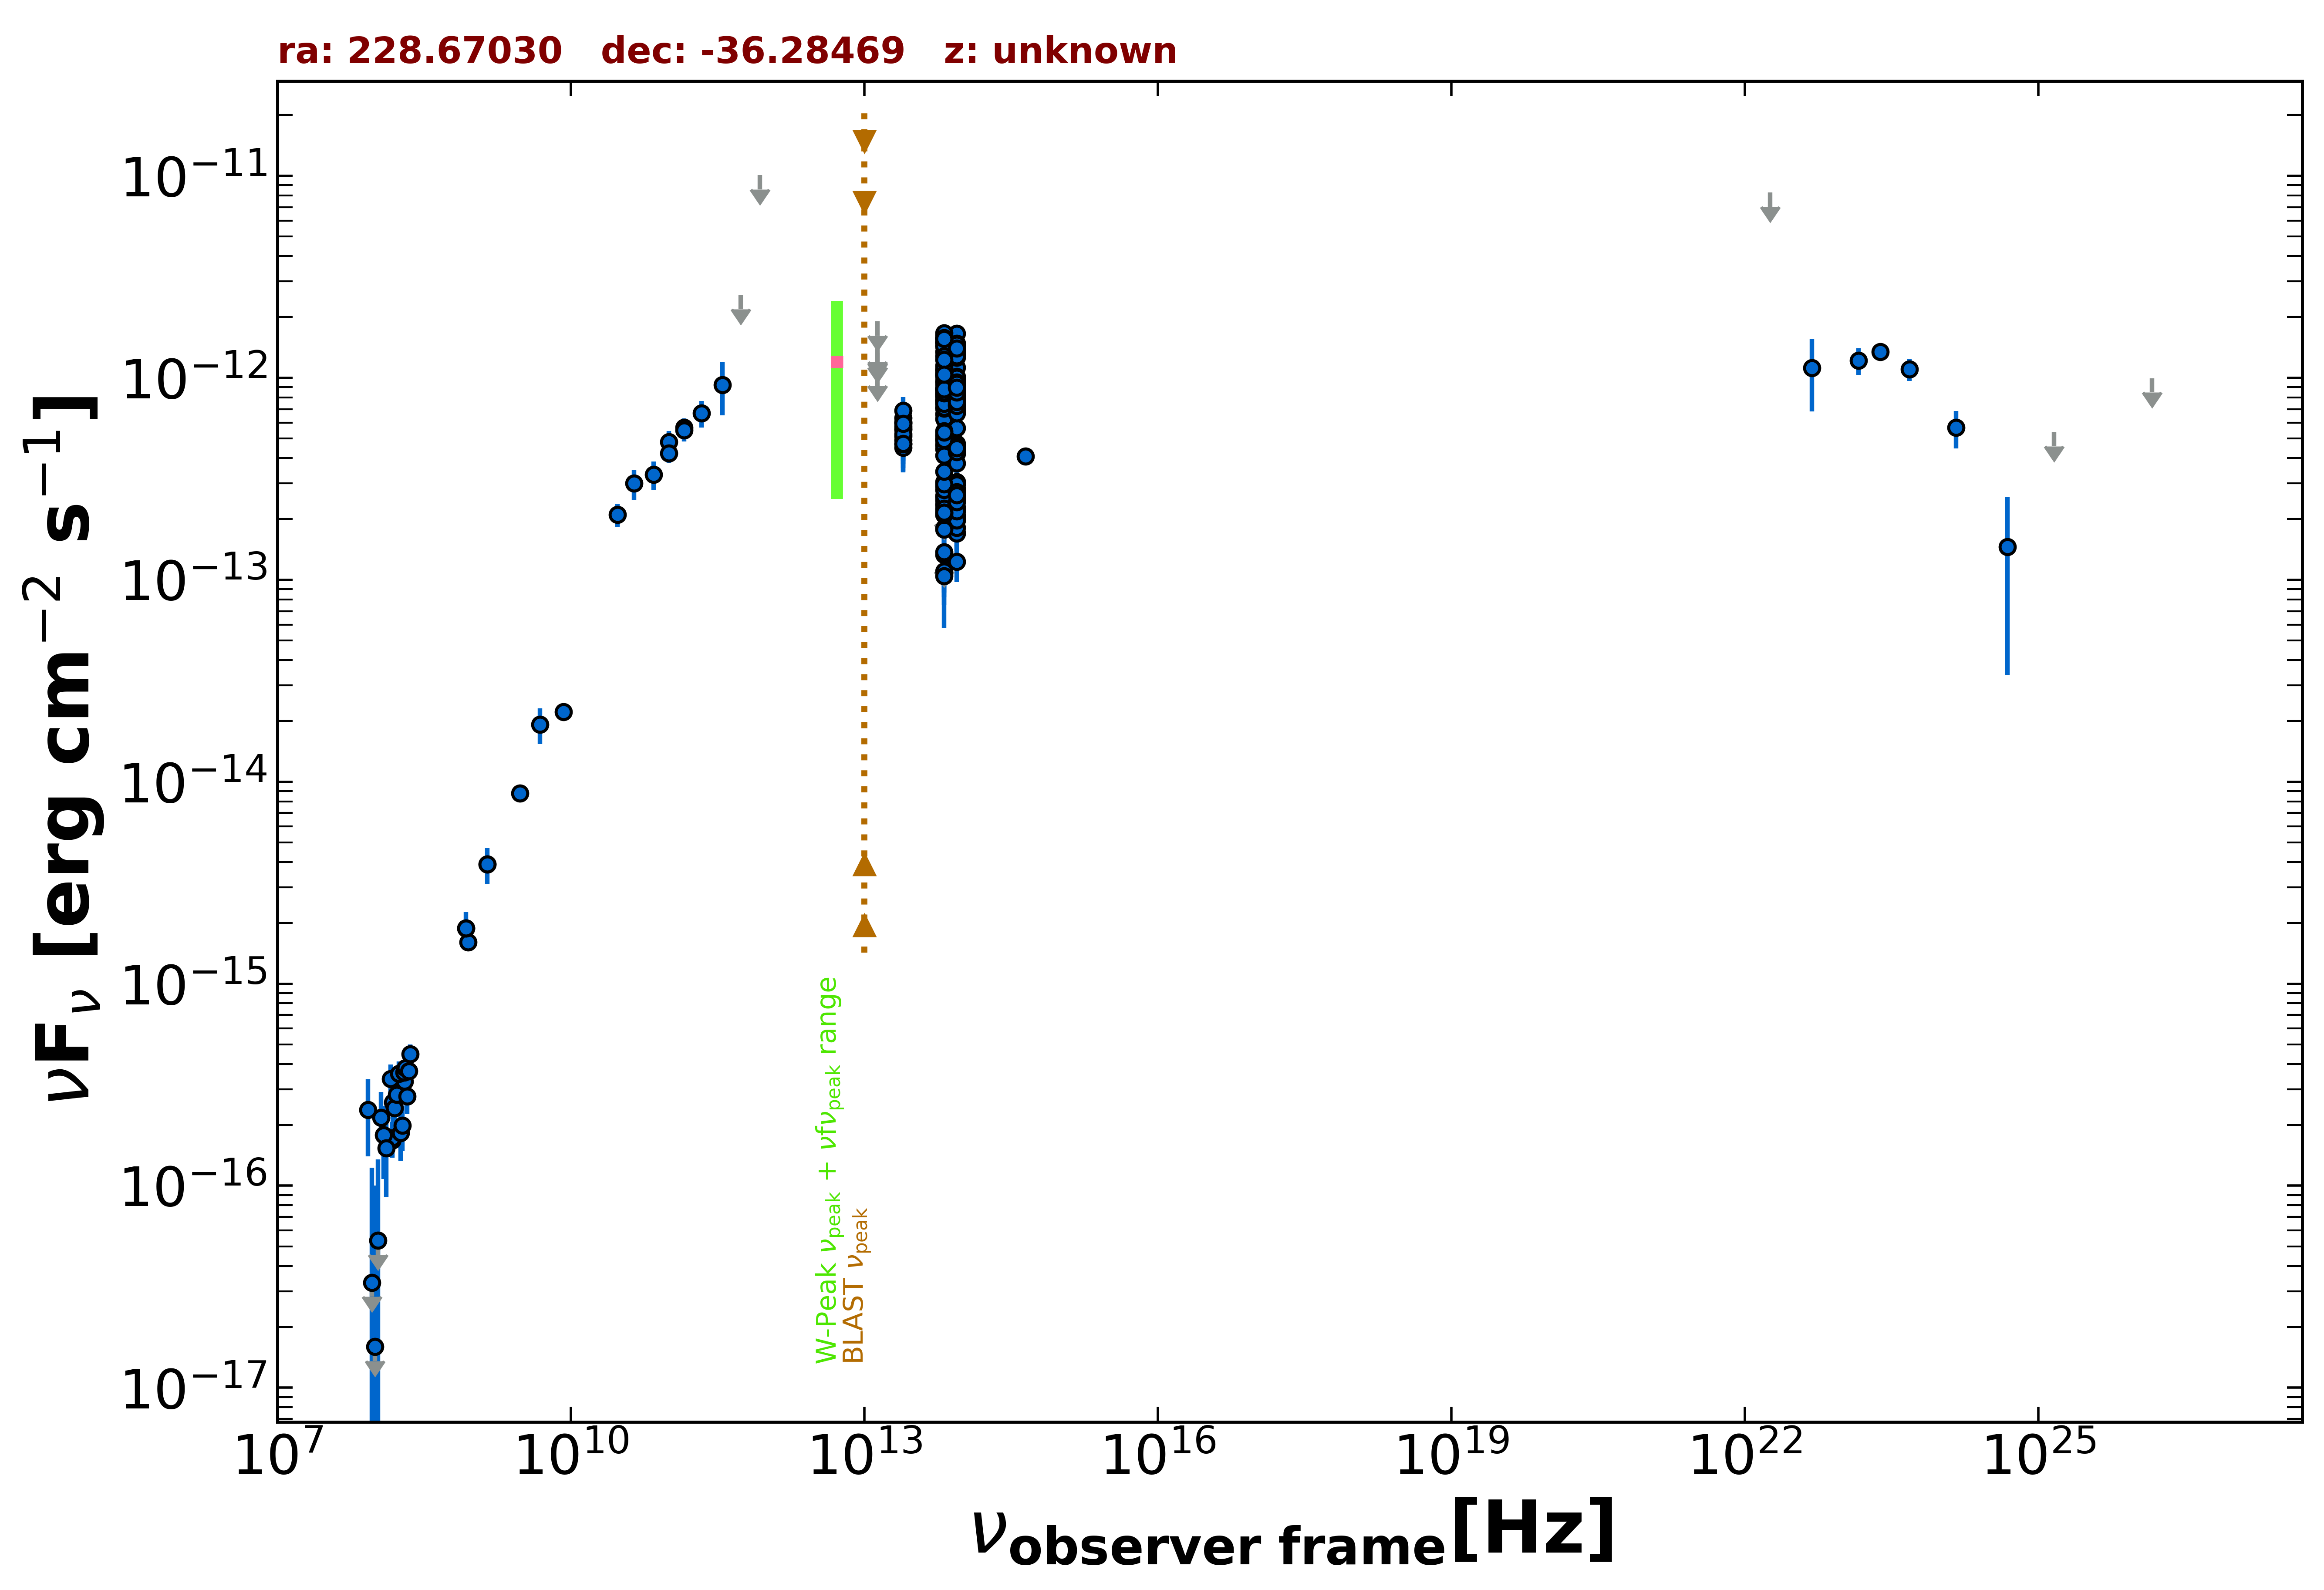

Source data for this figure (header and first rows):
freq., flux, err_flux, MJD_start, MJD_end, flag, catalog, reference
1.400e+09, 3.905e-15, 1.175e-16, 55000, 55000, , NVSS, Condon et al. 1998  AJ  115  1693
8.870e+08, 1.610e-15, 1.170e-16, 55000, 55000, , RACS, Hale et al. 2021  PASA  38  e058
8.430e+08, 1.879e-15, 5.700e-17, 55000, 55000, , SUMSS, Manch et al. 2003  MNRAS  342  1117
3.000e+09, 8.762e-15, 5.800e-17, 55000, 55000, , VLASSQL, Gordon et al. 2021  ApJS  255  30
1.500e+08, 1.679e-16, 1.865e-17, 55000, 55000, , TGSS150, Intema et al. 2017  A&A  598  A781
8.400e+09, 2.215e-14, 0.000e+00, 55000, 55000, , CRATES, Healey et al. 2007  ApJS  171  61
1.000e+11, 4.815e-13, 6.285e-14, 55000, 55000, , PCCS2100, GHz The Planck Collaboration 2018  A&A  …
1.430e+11, 5.671e-13, 6.115e-14, 55000, 55000, , PCCS2143, GHz The Planck Collaboration 2018  A&A  …
3.000e+10, 2.104e-13, 2.765e-14, 55000, 55000, , PCNT, The Planck Collaboration 2018  A&A  619 …
4.400e+10, 2.998e-13, 5.140e-14, 55000, 55000, , PCNT, The Planck Collaboration 2018  A&A  619 …
7.000e+10, 3.316e-13, 5.410e-14, 55000, 55000, , PCNT, The Planck Collaboration 2018  A&A  619 …
1.000e+11, 4.240e-13, 4.595e-14, 55000, 55000, , PCNT, The Planck Collaboration 2018  A&A  619 …
1.430e+11, 5.501e-13, 6.680e-14, 55000, 55000, , PCNT, The Planck Collaboration 2018  A&A  619 …
2.170e+11, 6.669e-13, 9.920e-14, 55000, 55000, , PCNT, The Planck Collaboration 2018  A&A  619 …
3.530e+11, 9.215e-13, 2.695e-13, 55000, 55000, , PCNT, The Planck Collaboration 2018  A&A  619 …
5.450e+11, 2.577e-12, 0.000e+00, 55000, 55000, UL, PCNT, The Planck Collaboration 2018  A&A  619 …
8.570e+11, 1.008e-11, 0.000e+00, 55000, 55000, UL, PCNT, The Planck Collaboration 2018  A&A  619 …
8.817e+13, 5.630e-13, 3.050e-15, 55000, 55000, , UNWISE, Schlafly et al. 2019  ApJS  240  30
6.517e+13, 6.629e-13, 4.600e-15, 55000, 55000, , UNWISE, Schlafly et al. 2019  ApJS  240  30
8.817e+13, 6.805e-13, 1.755e-14, 55000, 55000, , WISE, Wright et al. 2010  AJ  140  1868
6.517e+13, 7.788e-13, 2.155e-14, 55000, 55000, , WISE, Wright et al. 2010  AJ  140  1868
2.498e+13, 5.540e-13, 3.830e-14, 55000, 55000, , WISE, Wright et al. 2010  AJ  140  1868
1.363e+13, 9.628e-13, 1.417e-13, 55000, 55000, , WISE, Wright et al. 2010  AJ  140  1868
8.817e+13, 2.247e-13, 2.675e-14, 58692, 58692, , NEOWISE, Mainzer et al. 2014  ApJ  792  30
6.517e+13, 1.105e-13, 3.559e-14, 58692, 58692, , NEOWISE, Mainzer et al. 2014  ApJ  792  30
8.817e+13, 8.365e-13, 4.855e-14, 57245, 57245, , NEOWISE, Mainzer et al. 2014  ApJ  792  30
6.517e+13, 7.383e-13, 4.355e-14, 57245, 57245, , NEOWISE, Mainzer et al. 2014  ApJ  792  30
8.817e+13, 7.930e-13, 3.215e-14, 57245, 57245, , NEOWISE, Mainzer et al. 2014  ApJ  792  30
6.517e+13, 8.715e-13, 5.620e-14, 57245, 57245, , NEOWISE, Mainzer et al. 2014  ApJ  792  30
8.817e+13, 7.346e-13, 3.385e-14, 57245, 57245, , NEOWISE, Mainzer et al. 2014  ApJ  792  30
6.517e+13, 7.675e-13, 4.665e-14, 57245, 57245, , NEOWISE, Mainzer et al. 2014  ApJ  792  30
8.817e+13, 7.893e-13, 3.270e-14, 57245, 57245, , NEOWISE, Mainzer et al. 2014  ApJ  792  30
6.517e+13, 8.901e-13, 5.910e-14, 57245, 57245, , NEOWISE, Mainzer et al. 2014  ApJ  792  30
8.817e+13, 7.333e-13, 3.310e-14, 57245, 57245, , NEOWISE, Mainzer et al. 2014  ApJ  792  30
6.517e+13, 7.110e-13, 5.705e-14, 57245, 57245, , NEOWISE, Mainzer et al. 2014  ApJ  792  30
8.817e+13, 7.842e-13, 3.830e-14, 57245, 57245, , NEOWISE, Mainzer et al. 2014  ApJ  792  30
6.517e+13, 7.486e-13, 4.690e-14, 57245, 57245, , NEOWISE, Mainzer et al. 2014  ApJ  792  30
8.817e+13, 7.552e-13, 3.340e-14, 57245, 57245, , NEOWISE, Mainzer et al. 2014  ApJ  792  30
6.517e+13, 7.129e-13, 5.985e-14, 57245, 57245, , NEOWISE, Mainzer et al. 2014  ApJ  792  30
8.817e+13, 6.906e-13, 3.310e-14, 57245, 57245, , NEOWISE, Mainzer et al. 2014  ApJ  792  30
6.517e+13, 7.625e-13, 4.355e-14, 57245, 57245, , NEOWISE, Mainzer et al. 2014  ApJ  792  30
8.817e+13, 2.076e-13, 2.280e-14, 57434, 57434, , NEOWISE, Mainzer et al. 2014  ApJ  792  30
6.517e+13, 2.479e-13, 3.645e-14, 57434, 57434, , NEOWISE, Mainzer et al. 2014  ApJ  792  30
8.817e+13, 2.059e-13, 2.395e-14, 57434, 57434, , NEOWISE, Mainzer et al. 2014  ApJ  792  30
6.517e+13, 2.211e-13, 5.245e-14, 57434, 57434, , NEOWISE, Mainzer et al. 2014  ApJ  792  30
8.817e+13, 2.505e-13, 2.635e-14, 57434, 57434, , NEOWISE, Mainzer et al. 2014  ApJ  792  30
6.517e+13, 2.591e-13, 3.950e-14, 57434, 57434, , NEOWISE, Mainzer et al. 2014  ApJ  792  30
8.817e+13, 2.767e-13, 2.650e-14, 57433, 57433, , NEOWISE, Mainzer et al. 2014  ApJ  792  30
6.517e+13, 2.551e-13, 3.915e-14, 57433, 57433, , NEOWISE, Mainzer et al. 2014  ApJ  792  30
8.817e+13, 2.478e-13, 2.605e-14, 57434, 57434, , NEOWISE, Mainzer et al. 2014  ApJ  792  30
6.517e+13, 1.334e-13, 4.713e-14, 57434, 57434, , NEOWISE, Mainzer et al. 2014  ApJ  792  30
8.817e+13, 3.054e-13, 3.100e-14, 57433, 57433, , NEOWISE, Mainzer et al. 2014  ApJ  792  30
6.517e+13, 2.102e-13, 4.445e-14, 57433, 57433, , NEOWISE, Mainzer et al. 2014  ApJ  792  30
8.817e+13, 2.540e-13, 2.530e-14, 57433, 57433, , NEOWISE, Mainzer et al. 2014  ApJ  792  30
6.517e+13, 2.899e-13, 4.285e-14, 57433, 57433, , NEOWISE, Mainzer et al. 2014  ApJ  792  30
8.817e+13, 7.643e-13, 4.930e-14, 59260, 59260, , NEOWISE, Mainzer et al. 2014  ApJ  792  30
6.517e+13, 8.795e-13, 4.620e-14, 59260, 59260, , NEOWISE, Mainzer et al. 2014  ApJ  792  30
8.817e+13, 8.349e-13, 4.230e-14, 59260, 59260, , NEOWISE, Mainzer et al. 2014  ApJ  792  30
6.517e+13, 8.299e-13, 7.040e-14, 59260, 59260, , NEOWISE, Mainzer et al. 2014  ApJ  792  30
8.817e+13, 7.566e-13, 3.345e-14, 59260, 59260, , NEOWISE, Mainzer et al. 2014  ApJ  792  30
... 249 more rows
